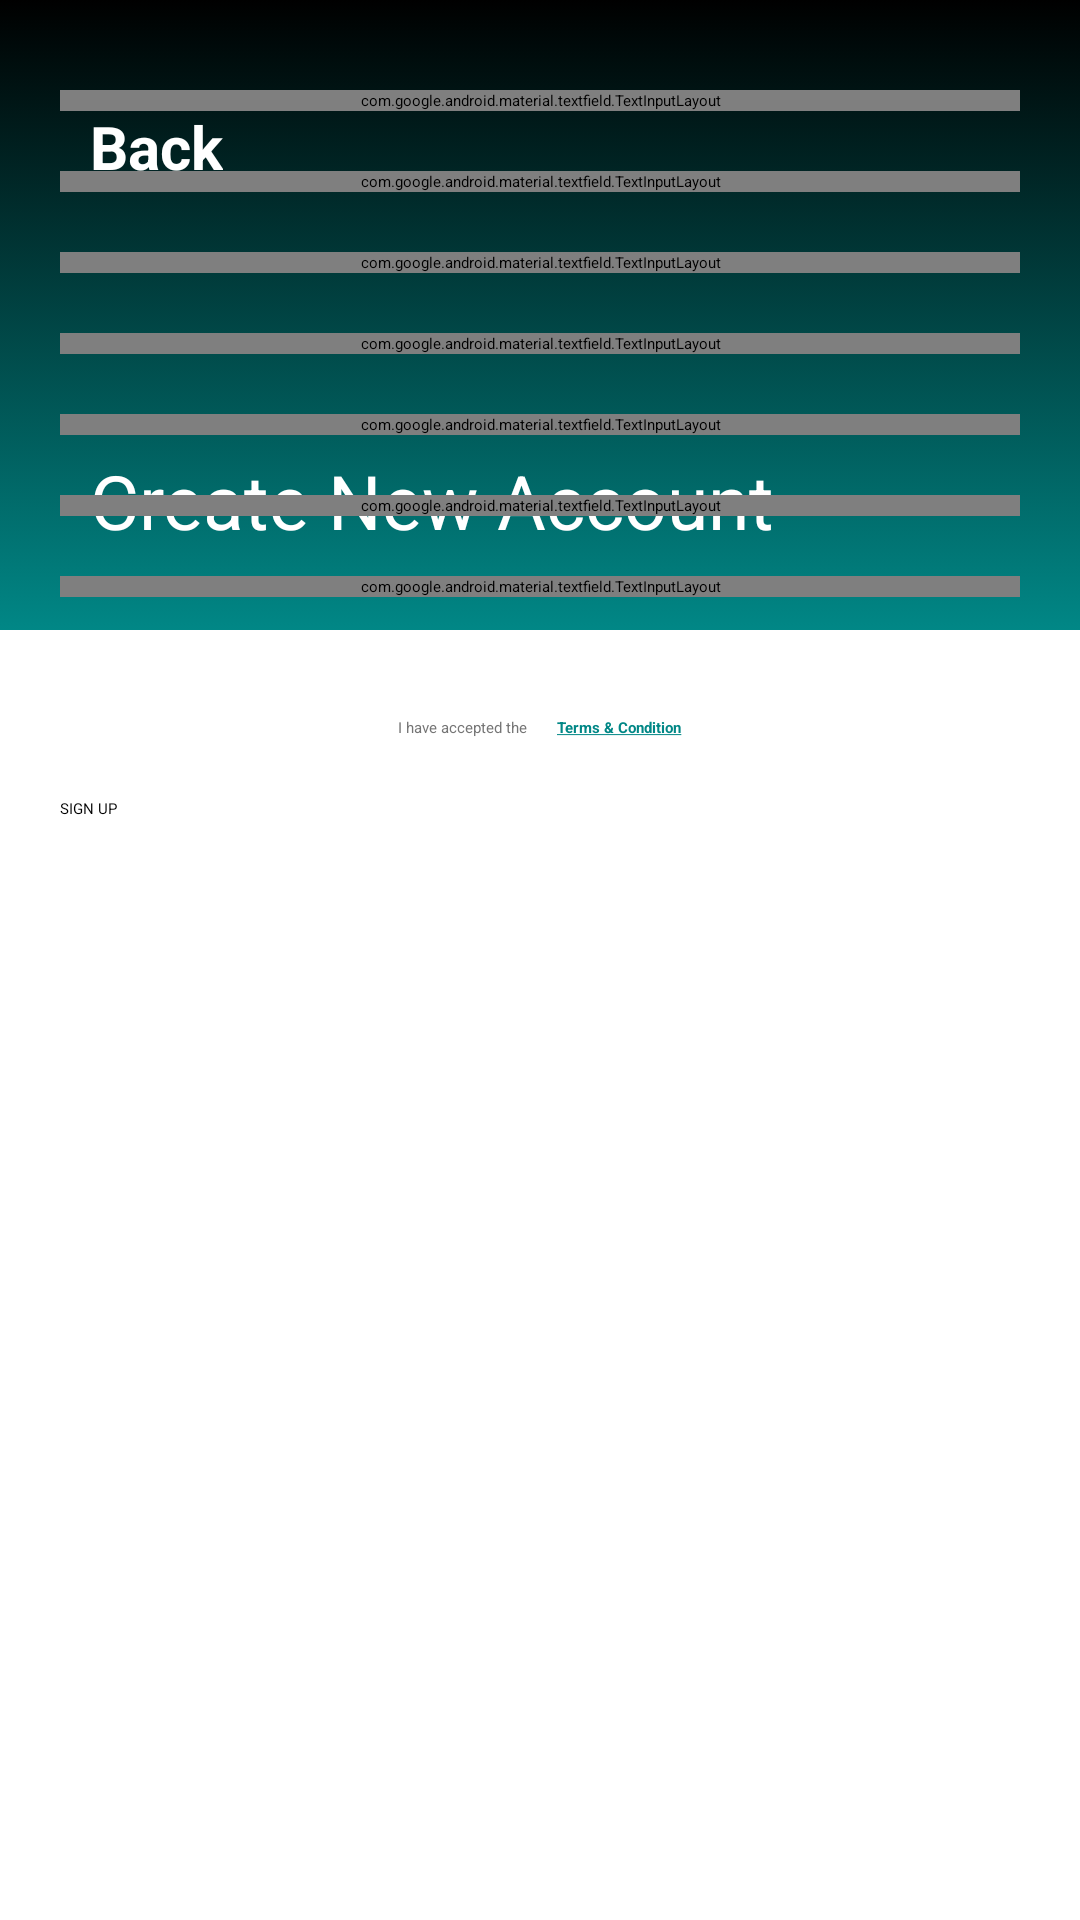

Android layout source for this screen:
<!-- AndroidManifest.xml: application theme Theme.MyApplication -->
<!-- res/layout/activity_sign_up.xml -->
<?xml version="1.0" encoding="utf-8"?>
<RelativeLayout xmlns:android="http://schemas.android.com/apk/res/android"
    xmlns:app="http://schemas.android.com/apk/res-auto"
    xmlns:tools="http://schemas.android.com/tools"
    android:layout_width="match_parent"
    android:layout_height="match_parent"
    tools:context=".activity.SignUp">
    <ScrollView
        android:layout_width="match_parent"
        android:layout_height="match_parent">
        <RelativeLayout
            android:layout_width="match_parent"
            android:layout_height="match_parent">
            <View
                android:layout_width="match_parent"
                android:layout_height="210dp"
                android:layout_alignParentStart="true"
                android:layout_alignParentTop="true"
                android:layout_alignParentEnd="true"
                android:background="@drawable/gradient" />

            <TextView
                android:id="@+id/btnBack"
                android:layout_width="wrap_content"
                android:layout_height="wrap_content"
                android:layout_alignParentStart="true"
                android:layout_alignParentTop="true"
                android:layout_marginStart="25dp"
                android:layout_marginTop="25dp"
                android:backgroundTint="@color/white"
                android:clickable="true"
                android:drawableStart="@drawable/ic_baseline_arrow_back_ios_new_24"
                android:gravity="center"
                android:minHeight="48dp"
                android:text=" Back"
                android:textColor="@color/white"
                android:textSize="20sp"
                android:textStyle="bold" />

            <TextView
                android:layout_width="wrap_content"
                android:layout_height="wrap_content"
                android:text="Create New Account"
                android:textColor="@color/white"
                android:textSize="25sp"
                android:layout_marginStart="30dp"
                android:layout_marginTop="150dp"
                android:layout_alignParentStart="true"/>

            <ImageView
                android:id="@+id/imageView4"
                android:layout_width="wrap_content"
                android:layout_height="wrap_content"
                android:layout_alignParentTop="true"
                android:layout_alignParentEnd="true"
                app:srcCompat="@drawable/sign_up_pola" />

            <LinearLayout
                android:layout_width="match_parent"
                android:layout_height="wrap_content"
                android:layout_below="@+id/imageView4"
                android:orientation="vertical"
                android:paddingBottom="30dp">

                <com.google.android.material.textfield.TextInputLayout
                    style="@style/Widget.MaterialComponents.TextInputLayout.OutlinedBox"
                    android:layout_width="match_parent"
                    android:layout_height="wrap_content"
                    android:layout_marginHorizontal="20dp"
                    android:layout_marginTop="30dp"
                    android:hint="NIM"
                    app:endIconMode="clear_text"
                    app:startIconDrawable="@drawable/ic_baseline_vpn_key_24">

                    <com.google.android.material.textfield.TextInputEditText
                        android:id="@+id/etNim"
                        android:layout_width="match_parent"
                        android:layout_height="wrap_content"
                        android:maxLength="10"
                        android:inputType="number"/>
                </com.google.android.material.textfield.TextInputLayout>

                <com.google.android.material.textfield.TextInputLayout
                    style="@style/Widget.MaterialComponents.TextInputLayout.OutlinedBox"
                    android:layout_width="match_parent"
                    android:layout_height="wrap_content"
                    android:layout_marginHorizontal="20dp"
                    android:layout_marginTop="20dp"
                    android:hint="Fullname"
                    app:endIconMode="clear_text"
                    app:startIconDrawable="@drawable/icon_feather_user">

                    <com.google.android.material.textfield.TextInputEditText
                        android:id="@+id/etFn"
                        android:layout_width="match_parent"
                        android:layout_height="wrap_content"
                        android:maxLength="30"
                        android:inputType="textPersonName"/>
                </com.google.android.material.textfield.TextInputLayout>

                <com.google.android.material.textfield.TextInputLayout
                    style="@style/Widget.MaterialComponents.TextInputLayout.OutlinedBox"
                    android:layout_width="match_parent"
                    android:layout_height="wrap_content"
                    android:layout_marginHorizontal="20dp"
                    android:layout_marginTop="20dp"
                    android:hint="Prodi"
                    app:endIconMode="clear_text"
                    app:startIconDrawable="@drawable/ic_key">

                    <com.google.android.material.textfield.TextInputEditText
                        android:id="@+id/etProdi"
                        android:layout_width="match_parent"
                        android:layout_height="wrap_content" />
                </com.google.android.material.textfield.TextInputLayout>

                <com.google.android.material.textfield.TextInputLayout
                    style="@style/Widget.MaterialComponents.TextInputLayout.OutlinedBox"
                    android:layout_width="match_parent"
                    android:layout_height="wrap_content"
                    android:layout_marginHorizontal="20dp"
                    android:layout_marginTop="20dp"
                    android:hint="Phone Number"
                    app:endIconMode="clear_text"
                    app:startIconDrawable="@drawable/ic_phone">

                    <com.google.android.material.textfield.TextInputEditText
                        android:id="@+id/etPhone"
                        android:layout_width="match_parent"
                        android:layout_height="wrap_content"
                        android:maxLength="13"
                        android:inputType="number"/>
                </com.google.android.material.textfield.TextInputLayout>

                <com.google.android.material.textfield.TextInputLayout
                    style="@style/Widget.MaterialComponents.TextInputLayout.OutlinedBox"
                    android:layout_width="match_parent"
                    android:layout_height="wrap_content"
                    android:layout_marginHorizontal="20dp"
                    android:layout_marginTop="20dp"
                    android:hint="Email"
                    app:endIconMode="clear_text"
                    app:startIconDrawable="@drawable/icon_feather_mail">

                    <com.google.android.material.textfield.TextInputEditText
                        android:id="@+id/etEmail"
                        android:layout_width="match_parent"
                        android:layout_height="wrap_content"
                        android:inputType="textEmailAddress" />
                </com.google.android.material.textfield.TextInputLayout>


                <com.google.android.material.textfield.TextInputLayout
                    style="@style/Widget.MaterialComponents.TextInputLayout.OutlinedBox"
                    android:layout_width="match_parent"
                    android:layout_height="wrap_content"
                    android:layout_marginHorizontal="20dp"
                    android:layout_marginTop="20dp"
                    android:hint="Password"
                    app:endIconMode="password_toggle"
                    app:startIconDrawable="@drawable/icon_feather_lock">

                    <com.google.android.material.textfield.TextInputEditText
                        android:id="@+id/etPassword"
                        android:layout_width="match_parent"
                        android:layout_height="wrap_content"
                        android:inputType="textPassword" />
                </com.google.android.material.textfield.TextInputLayout>

                <com.google.android.material.textfield.TextInputLayout
                    style="@style/Widget.MaterialComponents.TextInputLayout.OutlinedBox"
                    android:layout_width="match_parent"
                    android:layout_height="wrap_content"
                    android:layout_marginHorizontal="20dp"
                    android:layout_marginTop="20dp"
                    android:hint="Confirm Password"
                    app:endIconMode="password_toggle"
                    app:startIconDrawable="@drawable/icon_feather_lock">

                    <com.google.android.material.textfield.TextInputEditText
                        android:id="@+id/etCPassword"
                        android:layout_width="match_parent"
                        android:layout_height="wrap_content"
                        android:inputType="textPassword" />
                </com.google.android.material.textfield.TextInputLayout>

                <LinearLayout
                    android:layout_width="match_parent"
                    android:layout_height="wrap_content"
                    android:layout_marginTop="40dp"
                    android:gravity="center"
                    android:orientation="horizontal">

                    <CheckBox
                        android:id="@+id/cb"
                        android:layout_width="wrap_content"
                        android:layout_height="wrap_content"
                        android:text="I have accepted the"
                        android:textColor="#757575" />

                    <TextView
                        android:id="@+id/tvT"
                        android:layout_width="wrap_content"
                        android:layout_height="wrap_content"
                        android:layout_marginStart="10dp"
                        android:clickable="true"
                        android:text="@string/terms_condition"
                        android:textColor="@color/teal_700"
                        android:textStyle="bold"
                        tools:ignore="TouchTargetSizeCheck" />
                </LinearLayout>

                <Button
                    android:id="@+id/btnSU"
                    android:layout_width="match_parent"
                    android:layout_height="wrap_content"
                    android:layout_marginHorizontal="20dp"
                    android:layout_marginTop="20dp"
                    android:backgroundTint="@color/teal_700"
                    android:text="SIGN UP"
                    tools:ignore="TouchTargetSizeCheck" />

            </LinearLayout>
        </RelativeLayout>
    </ScrollView>
</RelativeLayout>
<!-- resources referenced by this layout -->
<resources>
  <!-- drawable gradient (drawable) -->
  <?xml version="1.0" encoding="utf-8"?>
  <selector xmlns:android="http://schemas.android.com/apk/res/android">
      <item>
          <shape>
              <gradient android:startColor="@color/teal_700"
                  android:endColor="@color/black"
                  android:angle="90"/>
          </shape>
      </item>
  </selector>
  <!-- drawable ic_key (drawable) -->
  <vector android:height="24dp" android:tint="#6F6F6F"
      android:viewportHeight="24" android:viewportWidth="24"
      android:width="24dp" xmlns:android="http://schemas.android.com/apk/res/android">
      <path android:fillColor="@android:color/white" android:pathData="M17,3L7,3c-1.1,0 -1.99,0.9 -1.99,2L5,21l7,-3 7,3L19,5c0,-1.1 -0.9,-2 -2,-2zM17,18l-5,-2.18L7,18L7,5h10v13z"/>
  </vector>
  <!-- drawable icon_feather_mail: png bitmap (drawable, 3170 bytes) -->
  <!-- drawable sign_up_pola: png bitmap (drawable, 13190 bytes) -->
  <string name="terms_condition"><u>Terms &amp; Condition</u></string>
  <style name="Theme.MyApplication" parent="Theme.MaterialComponents.DayNight.NoActionBar">
          
          <item name="colorPrimary">@color/teal_200</item>
          <item name="colorPrimaryVariant">@color/teal_700</item>
          <item name="colorOnPrimary">@color/black</item>
          
          <item name="colorSecondary">@color/teal_200</item>
          <item name="colorSecondaryVariant">@color/teal_200</item>
          <item name="colorOnSecondary">@color/black</item>
          
          <item name="android:statusBarColor" tools:targetApi="l">?attr/colorPrimaryVariant</item>
          
      </style>
  <!-- not gathered from this repository: default colours our renderer supplied (Android Studio template values) -->
  <color name="teal_200">#FF03DAC5</color>
  <color name="teal_700">#FF018786</color>
  <color name="black">#FF000000</color>
  <color name="white">#FFFFFFFF</color>
</resources>
